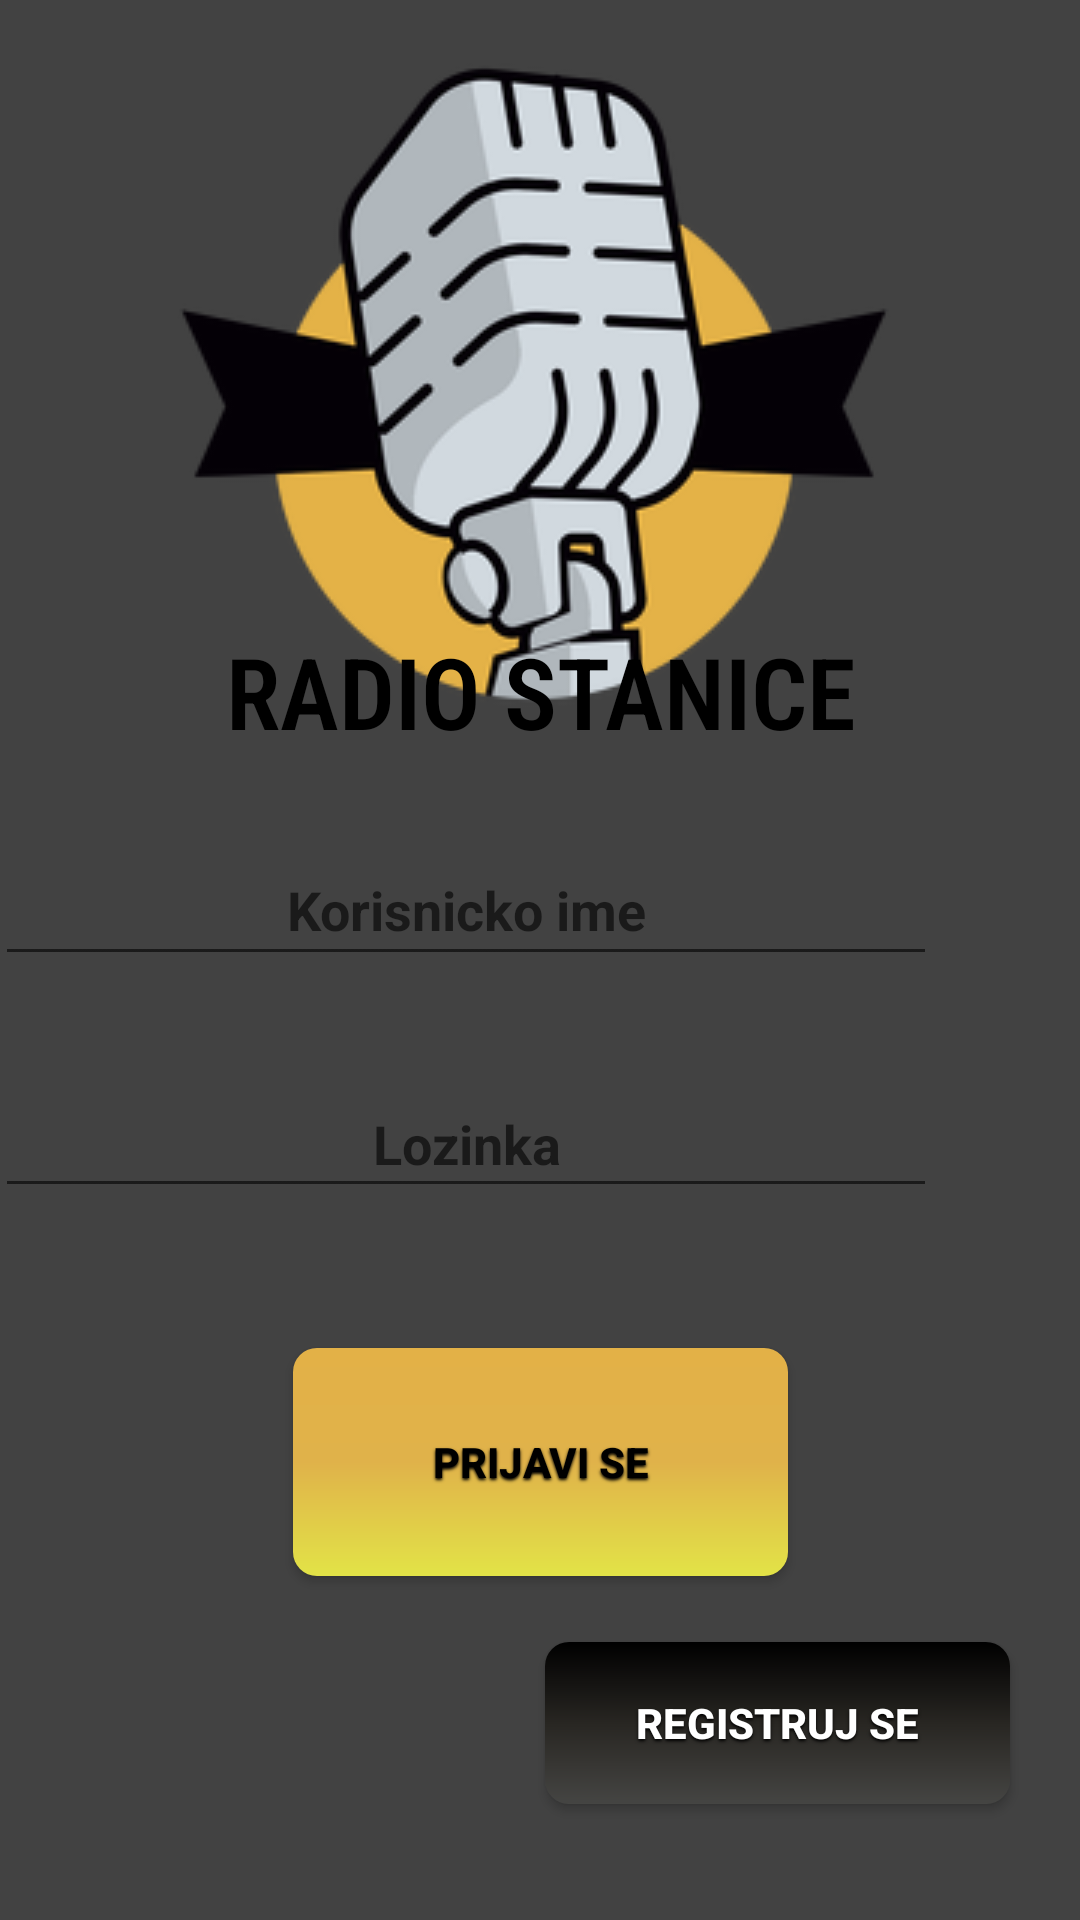

Write the Android layout XML for this screen, with the resource values it uses.
<!-- AndroidManifest.xml: application theme Theme.RadioS -->
<!-- res/layout/fragment_log_in.xml -->
<?xml version="1.0" encoding="utf-8"?>
<android.support.constraint.ConstraintLayout xmlns:android="http://schemas.android.com/apk/res/android"
    xmlns:app="http://schemas.android.com/apk/res-auto"
    xmlns:tools="http://schemas.android.com/tools"
    android:id="@+id/Constraint_Layoutt"
    android:layout_width="match_parent"
    android:layout_height="match_parent"
    android:alpha="1"
    android:background="@color/cardview_dark_background"
    tools:context=".MainActivity">

    

    <ImageView
        android:id="@+id/imageView2"
        android:layout_width="match_parent"
        android:layout_height="wrap_content"
        android:layout_marginEnd="4dp"
        app:layout_constraintBottom_toBottomOf="parent"
        app:layout_constraintEnd_toEndOf="parent"
        app:layout_constraintTop_toTopOf="parent"
        app:layout_constraintVertical_bias="0.0"
        app:srcCompat="@drawable/logo" />

    <android.support.constraint.ConstraintLayout
        android:id="@+id/ly"
        android:layout_width="match_parent"
        android:layout_height="472dp"
        app:layout_constraintBottom_toBottomOf="parent"
        app:layout_constraintTop_toTopOf="parent"
        app:layout_constraintVertical_bias="0.993">

        <TextView
            android:id="@+id/Title"
            android:layout_width="match_parent"
            android:layout_height="47dp"
            android:backgroundTint="#171717"
            android:fontFamily="sans-serif-condensed-light"
            android:text="RADIO STANICE"
            android:textAlignment="center"
            android:textColor="#000000"
            android:textSize="33sp"
            android:textStyle="bold"
            app:layout_constraintBottom_toBottomOf="@id/ly"
            app:layout_constraintTop_toTopOf="@id/ly"
            app:layout_constraintVertical_bias="0.098"
            tools:layout_editor_absoluteX="8dp" />

        <EditText
            android:id="@+id/enterUsername"
            style="@style/Widget.AppCompat.AutoCompleteTextView"
            android:layout_width="314dp"
            android:layout_height="47dp"
            android:layout_marginEnd="48dp"
            android:hint="Korisnicko ime"
            android:textAlignment="center"
            android:textColor="#000000"
            android:textCursorDrawable="@color/black"
            android:textIsSelectable="false"
            android:textStyle="bold"
            app:layout_constraintBottom_toBottomOf="@id/ly"
            app:layout_constraintEnd_toEndOf="@id/ly"
            app:layout_constraintTop_toTopOf="@id/ly"
            app:layout_constraintVertical_bias="0.263" />

        <EditText
            android:id="@+id/enterPassword"
            android:layout_width="314dp"
            android:layout_height="46dp"
            android:layout_marginEnd="48dp"
            android:hint="Lozinka"
            android:inputType="textPassword"
            android:textAlignment="center"
            android:textStyle="bold"
            app:layout_constraintBottom_toBottomOf="@id/ly"
            app:layout_constraintEnd_toEndOf="@id/ly"
            app:layout_constraintTop_toTopOf="@id/ly"
            app:layout_constraintVertical_bias="0.446" />

        <Button
            android:id="@+id/buttonSignIn"
            style="@drawable/style"
            android:layout_width="155dp"
            android:layout_height="54dp"
            android:background="@drawable/gradien2"
            android:shadowColor="#000000"
            android:shadowDx="0"
            android:shadowDy="2"
            android:shadowRadius="2"
            android:text="REGISTRUJ SE"
            android:textColor="#FFFFFF"
            android:textStyle="bold"

            app:layout_constraintBottom_toBottomOf="@id/ly"
            app:layout_constraintEnd_toEndOf="@id/ly"
            app:layout_constraintHorizontal_bias="0.886"
            app:layout_constraintStart_toStartOf="@id/ly"
            app:layout_constraintTop_toTopOf="@id/ly"
            app:layout_constraintVertical_bias="0.911" />

        <Button
            android:id="@+id/btnlogin"

            style="@drawable/style"
            android:layout_width="165dp"
            android:layout_height="76dp"
            android:background="@drawable/gradient"

            android:shadowColor="#000000"
            android:shadowDy="2"
            android:shadowRadius="2"
            android:text="PRIJAVI SE"
            android:textAllCaps="false"
            android:textColor="#000000"
            android:textColorHint="#000000"
            android:textStyle="bold"
            app:layout_constraintBottom_toBottomOf="@id/ly"
            app:layout_constraintEnd_toEndOf="@id/ly"
            app:layout_constraintStart_toStartOf="@id/ly"
            app:layout_constraintTop_toTopOf="@id/ly"
            app:layout_constraintVertical_bias="0.714"

            />

    </android.support.constraint.ConstraintLayout>

</android.support.constraint.ConstraintLayout>
<!-- resources referenced by this layout -->
<resources>
  <!-- drawable gradien2 (drawable) -->
  <?xml version="1.0" encoding="utf-8"?>
      <shape xmlns:android="http://schemas.android.com/apk/res/android"
          android:shape="rectangle">
          <gradient
              android:angle="270"
              android:centerColor="#282622"
              android:endColor="#454543"
              android:startColor="#000000" />
  
          <padding
              android:bottom="7dp"
              android:left="7dp"
              android:right="7dp"
              android:top="7dp" />
  
          <corners android:radius="8dp" />
      </shape>
  <!-- drawable gradient (drawable) -->
  <?xml version="1.0" encoding="utf-8"?>
      <shape xmlns:android="http://schemas.android.com/apk/res/android"
          android:shape="rectangle">
          <gradient
              android:angle="270"
              android:centerColor="#e0b24a"
              android:endColor="#e2e347"
              android:startColor="#e3b147" />
  
          <padding
              android:bottom="7dp"
              android:left="7dp"
              android:right="7dp"
              android:top="7dp" />
  
          <corners android:radius="8dp" />
      </shape>
  <!-- drawable logo: png bitmap (drawable, 33034 bytes) -->
  <!-- drawable style (drawable) -->
  <?xml version="1.0" encoding="utf-8"?>
      <shape xmlns:android="http://schemas.android.com/apk/res/android"
          android:shape="rectangle">
          <gradient
              android:angle="270"
              android:centerColor="#41ec86"
              android:endColor="#3bf5bc"
              android:startColor="#38f9d7" />
  
          <padding
              android:bottom="7dp"
              android:left="7dp"
              android:right="7dp"
              android:top="7dp" />
          <corners android:radius="8dp" />
      </shape>
  <style name="Theme.RadioS" parent="Theme.AppCompat.Light.DarkActionBar">
          
          <item name="colorPrimary">@color/purple_500</item>
          <item name="colorPrimaryDark">@color/purple_700</item>
          <item name="colorAccent">@color/teal_200</item>
          
      </style>
  <!-- not gathered from this repository: default colours our renderer supplied (Android Studio template values) -->
  <color name="purple_500">#FF6200EE</color>
  <color name="purple_700">#FF3700B3</color>
  <color name="teal_200">#FF03DAC5</color>
  <color name="black">#FF000000</color>
</resources>
